5-way image classification set "costa_rica" from GitHub (NickStrauch13/SingNET); label vocabulary: broad-billed motmot, great tinamou, green ibis, white-breasted wood wren, yellow-throated toucan.

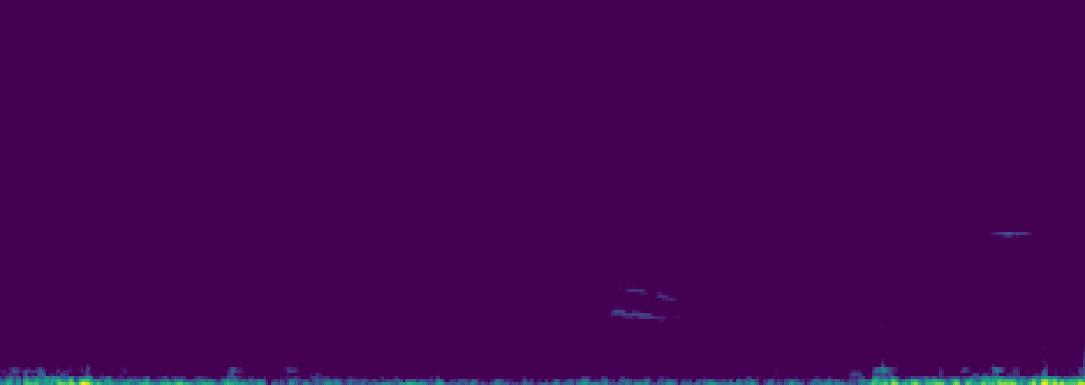
Label: broad-billed motmot

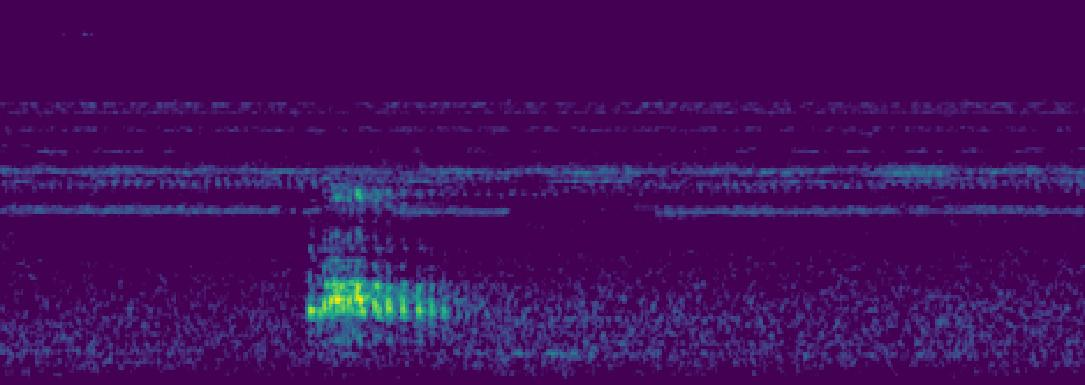
Label: green ibis

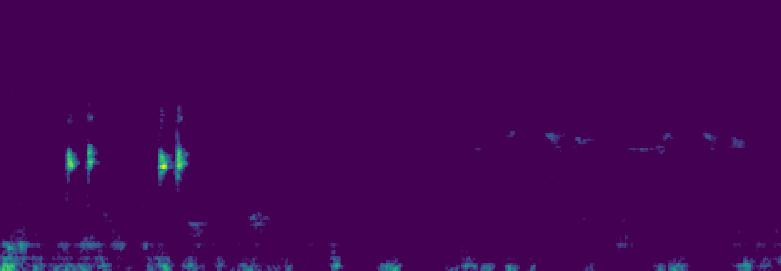
Label: white-breasted wood wren

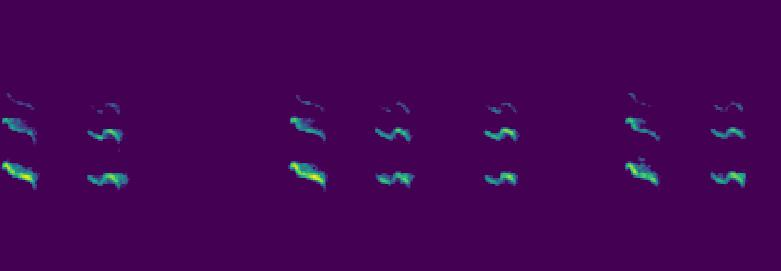
Label: yellow-throated toucan

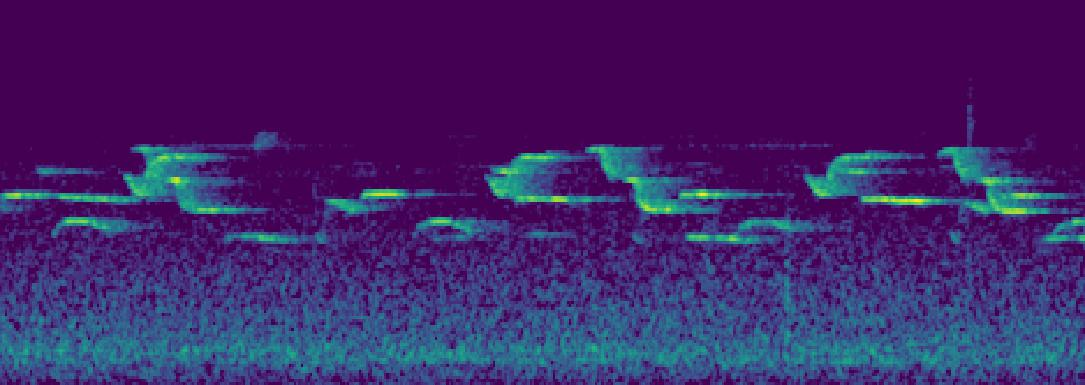
Label: white-breasted wood wren

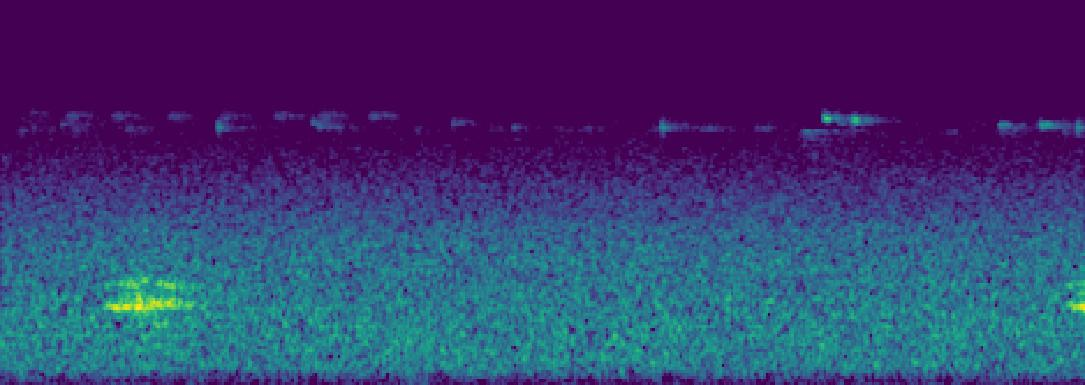
Label: broad-billed motmot
